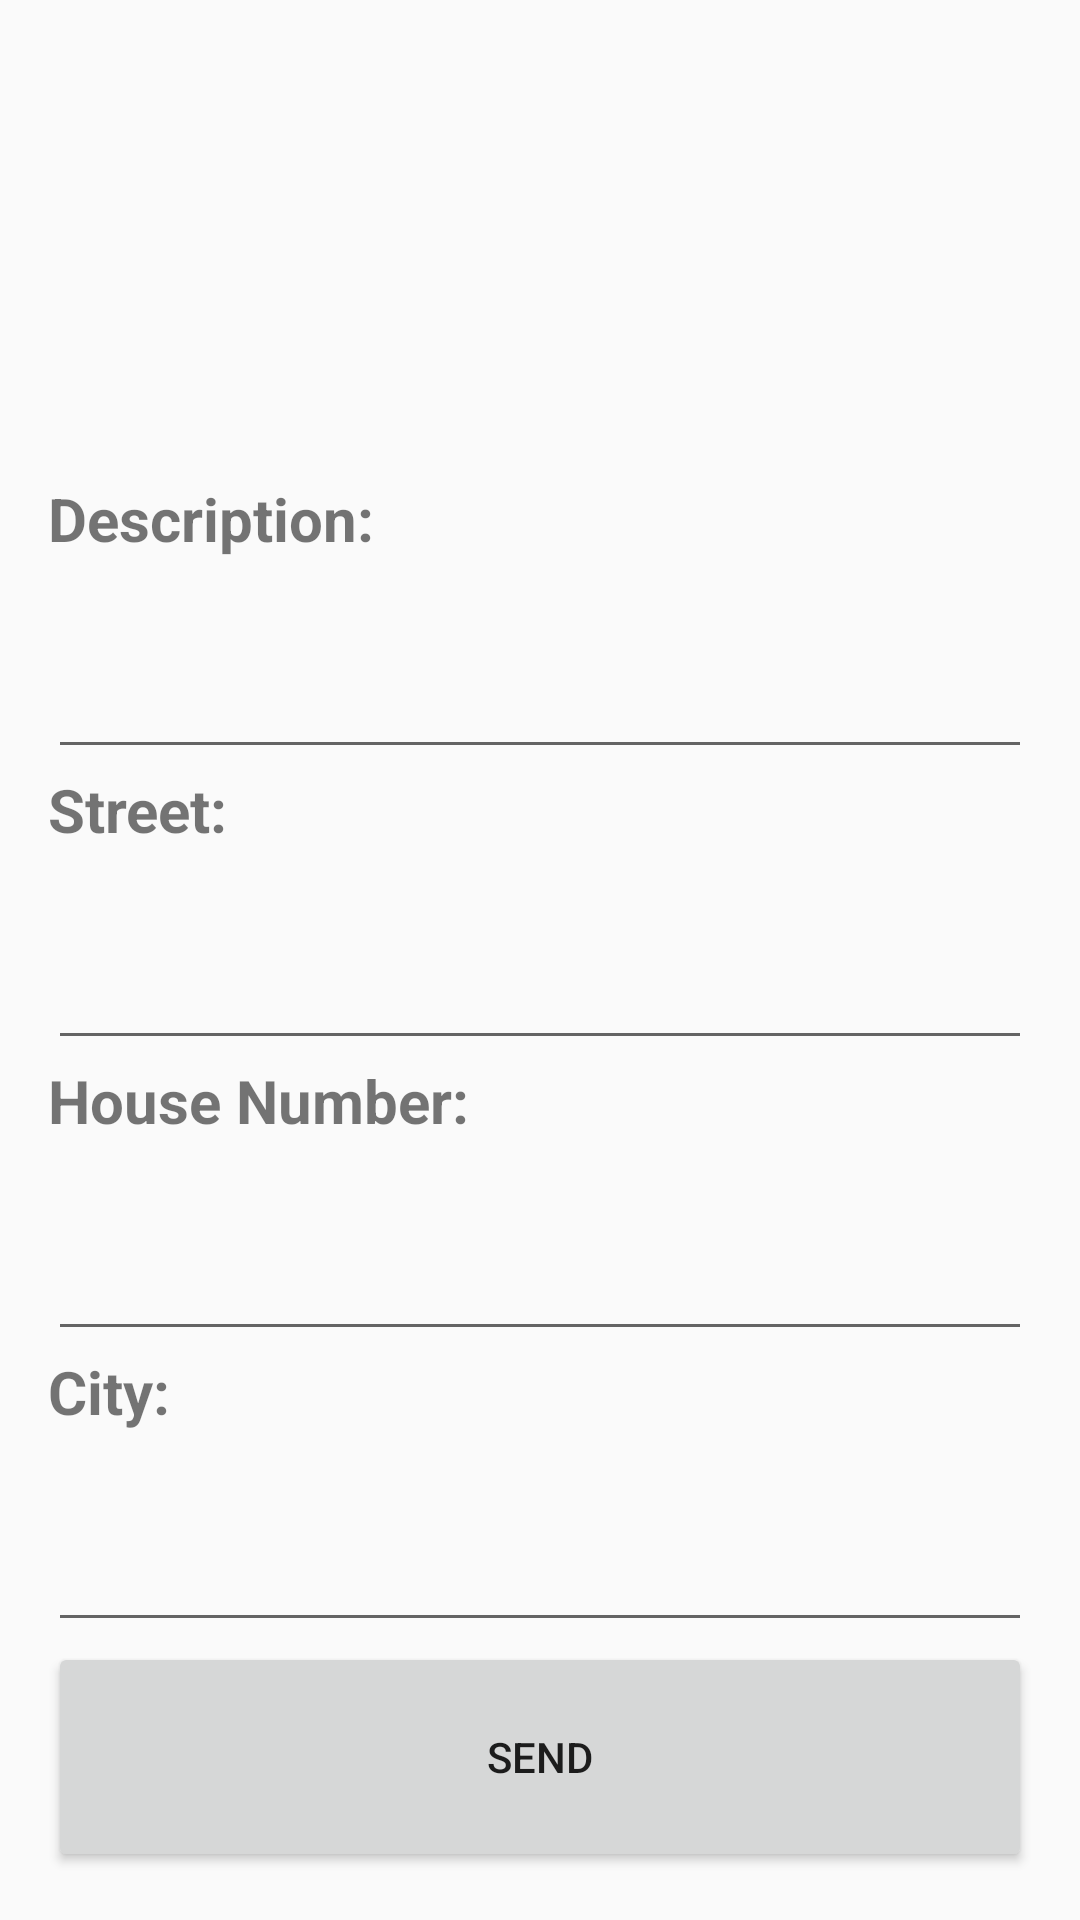

Reconstruct the res/layout file that produces this screen, plus the resources it refers to.
<!-- AndroidManifest.xml: application theme AppTheme -->
<!-- res/layout/fragment_report.xml -->
<?xml version="1.0" encoding="utf-8"?>
<LinearLayout xmlns:android="http://schemas.android.com/apk/res/android"
        android:id="@+id/constraintLayout"
        android:layout_width="match_parent"
        android:layout_height="match_parent"
        android:paddingBottom="16dp"
        android:paddingTop="16dp"
        android:paddingRight="16dp"
        android:paddingLeft="16dp"
        android:weightSum="10"
        android:orientation="vertical">

    <ImageView
            android:id="@+id/reportImage_imageView"
            android:layout_width="match_parent"
            android:layout_height="wrap_content"
            android:layout_weight="5" />

    <TextView
            android:id="@+id/description_textView"
            android:layout_width="match_parent"
            android:layout_height="wrap_content"
            android:text="Description:"
            android:textSize="20dp"
            android:textStyle="bold" />
    <EditText
            android:id="@+id/description_editText"
            android:layout_width="match_parent"
            android:layout_height="wrap_content"
            android:layout_weight="1"
            android:ems="10"
            android:inputType="textPersonName"
            android:text="" />

    <TextView
            android:id="@+id/street_textView"
            android:layout_width="match_parent"
            android:layout_height="wrap_content"
            android:text="Street:"
            android:textSize="20dp"
            android:textStyle="bold" />

    <EditText
            android:id="@+id/street_editText"
            android:layout_width="match_parent"
            android:layout_height="wrap_content"
            android:layout_weight="1"
            android:ems="10"
            android:inputType="textPersonName"
            android:text="" />

    <TextView
            android:id="@+id/houseNumber_textView"
            android:layout_width="match_parent"
            android:layout_height="wrap_content"
            android:text="House Number:"
            android:textSize="20dp"
            android:textStyle="bold" />

    <EditText
            android:id="@+id/houseNumber_editText"
            android:layout_width="match_parent"
            android:layout_height="wrap_content"
            android:layout_weight="1"
            android:ems="10"
            android:inputType="textPersonName"
            android:text="" />

    <TextView
            android:id="@+id/city_textView"
            android:layout_width="match_parent"
            android:layout_height="wrap_content"
            android:text="City:"
            android:textSize="20dp"
            android:textStyle="bold" />
    <EditText
            android:id="@+id/city_editText"
            android:layout_width="match_parent"
            android:layout_height="wrap_content"
            android:layout_weight="1"
            android:ems="10"
            android:inputType="textPersonName"
            android:text="" />

    <Button
            android:id="@+id/send_button"
            android:layout_width="match_parent"
            android:layout_height="wrap_content"
            android:layout_weight="1"
            android:text="Send" />


</LinearLayout>
<!-- resources referenced by this layout -->
<resources>
  <style name="AppTheme" parent="Theme.AppCompat.Light.NoActionBar">
          <item name="colorPrimary">#3F51B5</item>
          <item name="colorPrimaryDark">#3F51B5</item>
          <item name="colorAccent">#FF4081</item>
      </style>
</resources>
